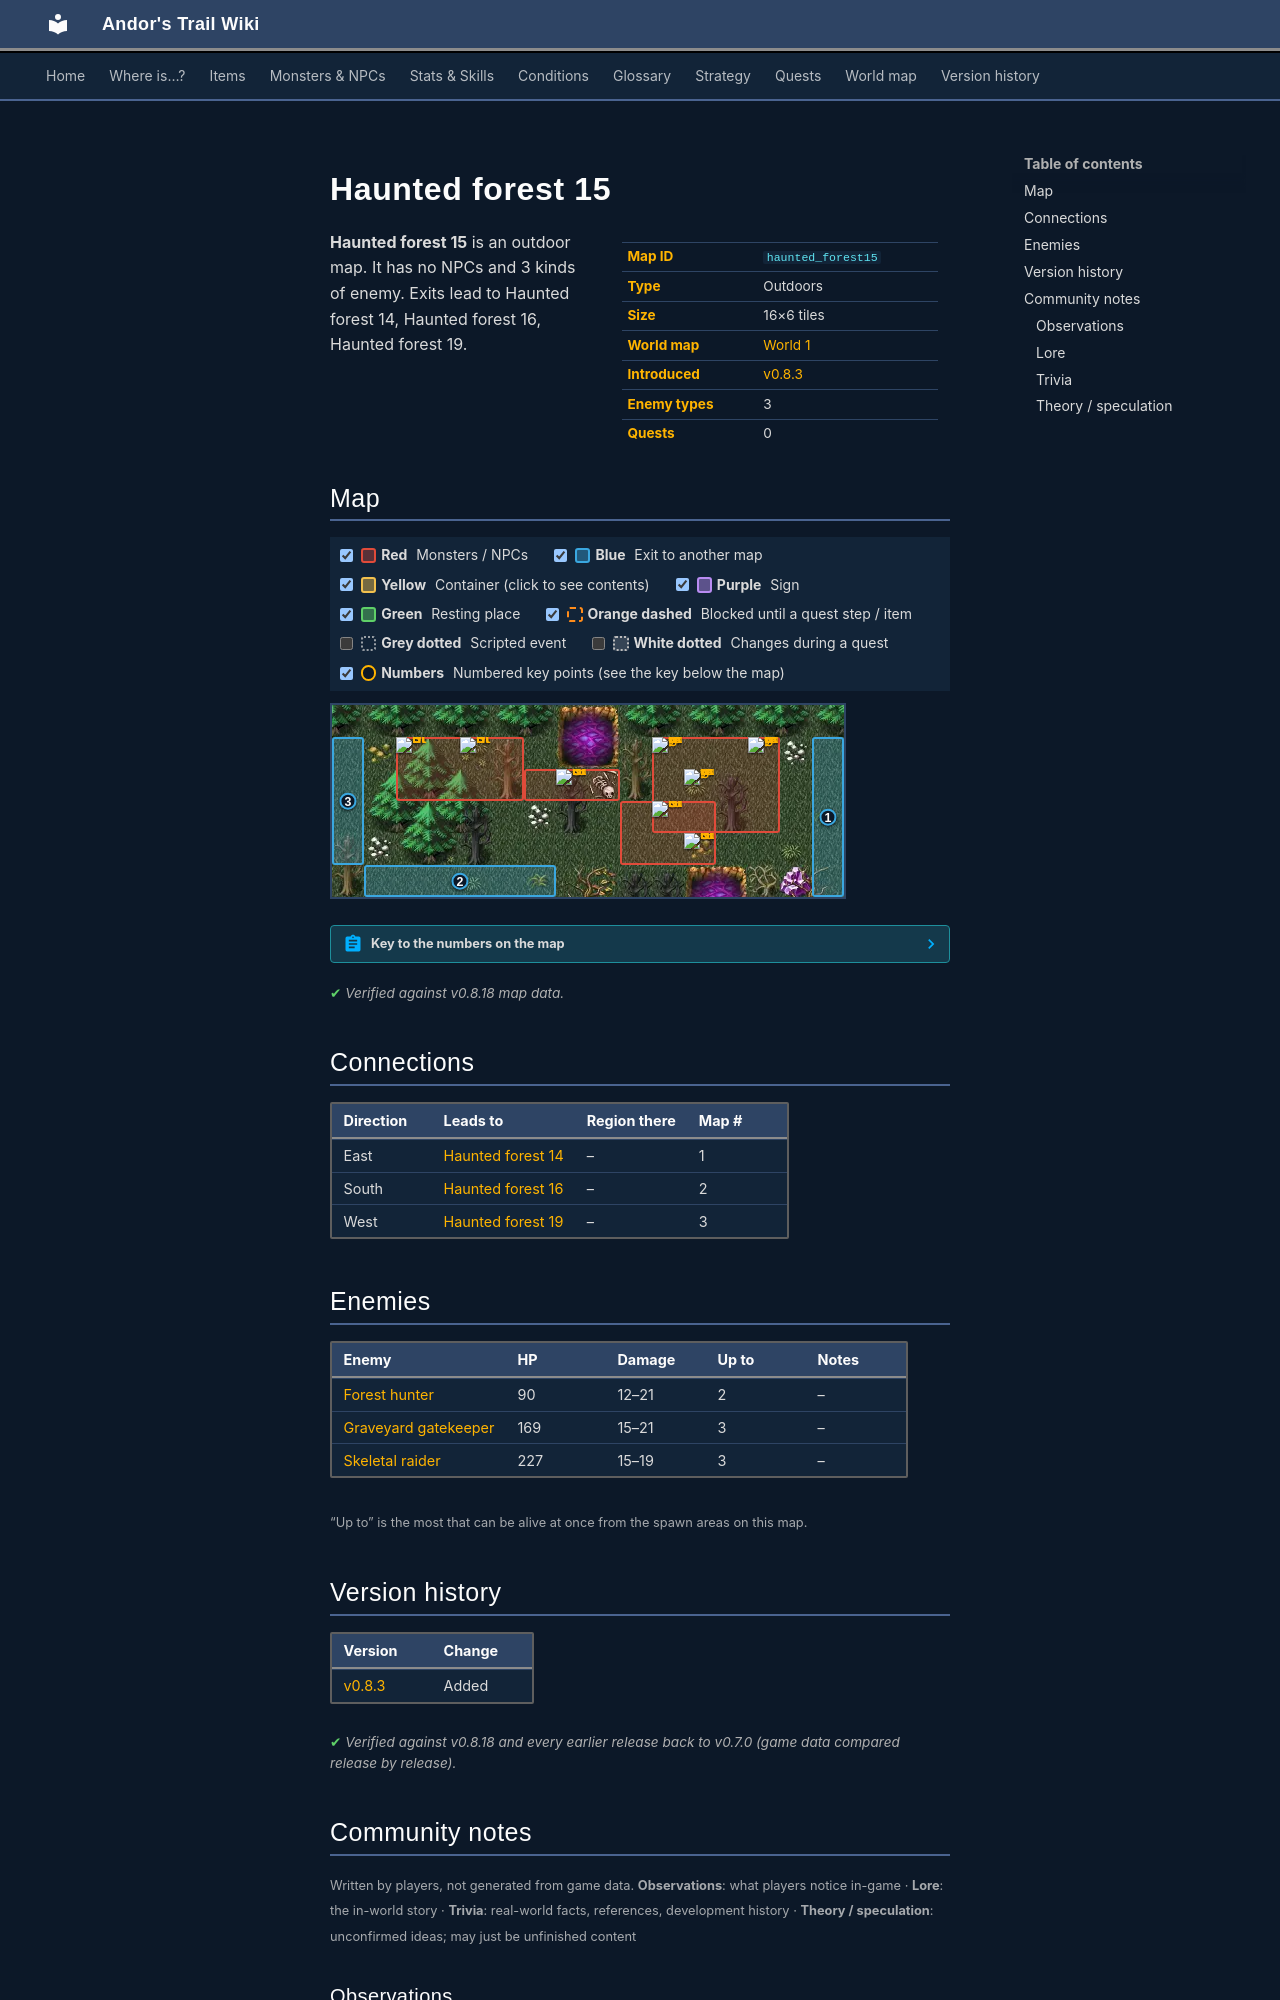

repository: asdfghjkl628/Andor-s-Trail-Wikiiii · page: maps/haunted_forest15/index.html · generator: mkdocs

---
description: "Haunted forest 15 is an outdoor location in Andor's Trail. Enemies: Forest hunter, Graveyard gatekeeper, Skeletal raider. Exits to Haunted forest 14, Haunted forest 16, Haunted forest 19."
---

# Haunted forest 15

<div class="infobox" markdown>

| | |
|---|---|
| **Map ID** | `haunted_forest15` |
| **Type** | Outdoors |
| **Size** | 16×6 tiles |
| **World map** | [World 1](index.md) |
| **Introduced** | [v0.8.3](../versions/0.8.3.md) |
| **Enemy types** | 3 |
| **Quests** | 0 |

</div>

**Haunted forest 15** is an outdoor map. It has no NPCs and 3 kinds of enemy. Exits lead to Haunted forest 14, Haunted forest 16, Haunted forest 19.

## Map

<div class="map-legend" markdown="0"><label class="lg"><input type="checkbox" data-t="spawn" checked><span class="sw sw-spawn"></span><b>Red</b>&nbsp;Monsters / NPCs</label><label class="lg"><input type="checkbox" data-t="mapchange" checked><span class="sw sw-mapchange"></span><b>Blue</b>&nbsp;Exit to another map</label><label class="lg"><input type="checkbox" data-t="container" checked><span class="sw sw-container"></span><b>Yellow</b>&nbsp;Container (click to see contents)</label><label class="lg"><input type="checkbox" data-t="sign" checked><span class="sw sw-sign"></span><b>Purple</b>&nbsp;Sign</label><label class="lg"><input type="checkbox" data-t="rest" checked><span class="sw sw-rest"></span><b>Green</b>&nbsp;Resting place</label><label class="lg"><input type="checkbox" data-t="key" checked><span class="sw sw-key"></span><b>Orange dashed</b>&nbsp;Blocked until a quest step / item</label><label class="lg"><input type="checkbox" data-t="script"><span class="sw sw-script"></span><b>Grey dotted</b>&nbsp;Scripted event</label><label class="lg"><input type="checkbox" data-t="replace"><span class="sw sw-replace"></span><b>White dotted</b>&nbsp;Changes during a quest</label><label class="lg"><input type="checkbox" data-t="pin" checked><span class="sw sw-pin"></span><b>Numbers</b>&nbsp;Numbered key points (see the key below the map)</label></div>

<div class="map-wrap hide-script hide-replace" markdown="0"><img src="../../assets/maps/haunted_forest15.webp" alt="Map of Haunted forest 15" width="512" height="192" loading="lazy"><a id="place-east" class="mo mo-mapchange" href="../haunted_forest14/#place-west" title="Exit to Haunted forest 14" style="left:93.750%;top:16.667%;width:6.250%;height:83.333%"></a><a id="place-south" class="mo mo-mapchange" href="../haunted_forest16/#place-north" title="Exit to Haunted forest 16" style="left:6.250%;top:83.333%;width:37.500%;height:16.667%"></a><a id="place-west" class="mo mo-mapchange" href="../haunted_forest19/#place-east" title="Exit to Haunted forest 19" style="left:0.000%;top:16.667%;width:6.250%;height:66.667%"></a><span class="mo mo-spawn" title="Spawns: Forest hunter" style="left:12.500%;top:16.667%;width:25.000%;height:33.333%"></span><span class="mo mo-spawn" title="Spawns: Skeletal raider" style="left:37.500%;top:33.333%;width:18.750%;height:16.667%"></span><span class="mo mo-spawn" title="Spawns: Skeletal raider" style="left:56.250%;top:50.000%;width:18.750%;height:33.333%"></span><span class="mo mo-spawn" title="Spawns: Graveyard gatekeeper" style="left:62.500%;top:16.667%;width:25.000%;height:50.000%"></span><a class="mob" href="../../monsters/forest_hunter/" title="Forest hunter" style="left:12.500%;top:16.667%;width:6.250%;height:16.667%"><img src="../../assets/icons/monsters/monsters_tometik10_50.png" alt="Forest hunter"></a><a class="mob" href="../../monsters/forest_hunter/" title="Forest hunter" style="left:25.000%;top:16.667%;width:6.250%;height:16.667%"><img src="../../assets/icons/monsters/monsters_tometik10_50.png" alt="Forest hunter"></a><a class="mob" href="../../monsters/skeletal_raider/" title="Skeletal raider" style="left:43.750%;top:33.333%;width:6.250%;height:16.667%"><img src="../../assets/icons/monsters/monsters_tometik8_10.png" alt="Skeletal raider"></a><a class="mob" href="../../monsters/skeletal_raider/" title="Skeletal raider" style="left:62.500%;top:50.000%;width:6.250%;height:16.667%"><img src="../../assets/icons/monsters/monsters_tometik8_10.png" alt="Skeletal raider"></a><a class="mob" href="../../monsters/skeletal_raider/" title="Skeletal raider" style="left:68.750%;top:66.667%;width:6.250%;height:16.667%"><img src="../../assets/icons/monsters/monsters_tometik8_10.png" alt="Skeletal raider"></a><a class="mob" href="../../monsters/graveyard_gatekeeper/" title="Graveyard gatekeeper" style="left:62.500%;top:16.667%;width:6.250%;height:16.667%"><img src="../../assets/icons/monsters/monsters_tometik1_70.png" alt="Graveyard gatekeeper"></a><a class="mob" href="../../monsters/graveyard_gatekeeper/" title="Graveyard gatekeeper" style="left:81.250%;top:16.667%;width:6.250%;height:16.667%"><img src="../../assets/icons/monsters/monsters_tometik1_70.png" alt="Graveyard gatekeeper"></a><a class="mob" href="../../monsters/graveyard_gatekeeper/" title="Graveyard gatekeeper" style="left:68.750%;top:33.333%;width:6.250%;height:16.667%"><img src="../../assets/icons/monsters/monsters_tometik1_70.png" alt="Graveyard gatekeeper"></a><a class="pin pin-exit" href="#key-1" style="left:96.875%;top:58.333%" title="Exit (east): to [Haunted forest 14](haunted_forest14.md)">1</a><a class="pin pin-exit" href="#key-2" style="left:25.000%;top:91.667%" title="Exit (south): to [Haunted forest 16](haunted_forest16.md)">2</a><a class="pin pin-exit" href="#key-3" style="left:3.125%;top:50.000%" title="Exit (west): to [Haunted forest 19](haunted_forest19.md)">3</a></div>

??? abstract "Key to the numbers on the map"

    | # | What | Details |
    |---|---|---|
    | <span id="key-1"></span>1 | Exit (east) | to [Haunted forest 14](haunted_forest14.md) |
    | <span id="key-2"></span>2 | Exit (south) | to [Haunted forest 16](haunted_forest16.md) |
    | <span id="key-3"></span>3 | Exit (west) | to [Haunted forest 19](haunted_forest19.md) |


<p class="verified">Verified against v0.8.18 map data.</p>

## Connections

| Direction | Leads to | Region there | Map # |
|---|---|---|---|
| East | [Haunted forest 14](haunted_forest14.md) | – | 1 |
| South | [Haunted forest 16](haunted_forest16.md) | – | 2 |
| West | [Haunted forest 19](haunted_forest19.md) | – | 3 |

## Enemies

| Enemy | HP | Damage | Up to | Notes |
|---|---|---|---|---|
| [Forest hunter](../monsters/forest_hunter.md) | 90 | 12–21 | 2 | – |
| [Graveyard gatekeeper](../monsters/graveyard_gatekeeper.md) | 169 | 15–21 | 3 | – |
| [Skeletal raider](../monsters/skeletal_raider.md) | 227 | 15–19 | 3 | – |

<small>“Up to” is the most that can be alive at once from the spawn areas on this map.</small>


## Version history

| Version | Change |
|---|---|
| [v0.8.3](../versions/0.8.3.md) | Added |

<p class="verified">Verified against v0.8.18 and every earlier release back to v0.7.0 (game data compared release by release).</p>


## Community notes

<small>Written by players, not generated from game data. **Observations**: what players notice in-game · **Lore**: the in-world story · **Trivia**: real-world facts, references, development history · **Theory / speculation**: unconfirmed ideas; may just be unfinished content</small>

### Observations

*No notes yet. Contributions are welcome: [add a note](https://github.com/asdfghjkl628/Andor-s-Trail-Wikiiii/new/main/notes/maps?filename=haunted_forest15.md&value=%23%23%20Observations%0A%0A%3C%21--%20what%20players%20notice%20in-game%20--%3E%0A%0A%23%23%20Lore%0A%0A%3C%21--%20the%20in-world%20story%20--%3E%0A%0A%23%23%20Trivia%0A%0A%3C%21--%20real-world%20facts%2C%20references%2C%20development%20history%20--%3E%0A%0A%23%23%20Theory%20/%20speculation%0A%0A%3C%21--%20unconfirmed%20ideas%3B%20may%20just%20be%20unfinished%20content%20--%3E%0A).*

### Lore

*No notes yet. Contributions are welcome: [add a note](https://github.com/asdfghjkl628/Andor-s-Trail-Wikiiii/new/main/notes/maps?filename=haunted_forest15.md&value=%23%23%20Observations%0A%0A%3C%21--%20what%20players%20notice%20in-game%20--%3E%0A%0A%23%23%20Lore%0A%0A%3C%21--%20the%20in-world%20story%20--%3E%0A%0A%23%23%20Trivia%0A%0A%3C%21--%20real-world%20facts%2C%20references%2C%20development%20history%20--%3E%0A%0A%23%23%20Theory%20/%20speculation%0A%0A%3C%21--%20unconfirmed%20ideas%3B%20may%20just%20be%20unfinished%20content%20--%3E%0A).*
